Run: headless pygame with SDL's dummy video driver; simulated clock (each Clock.tick advances the game by its frame time, no real sleeping); random seed 0; keys injected as events and as key.get_pressed() state; no mouse input.
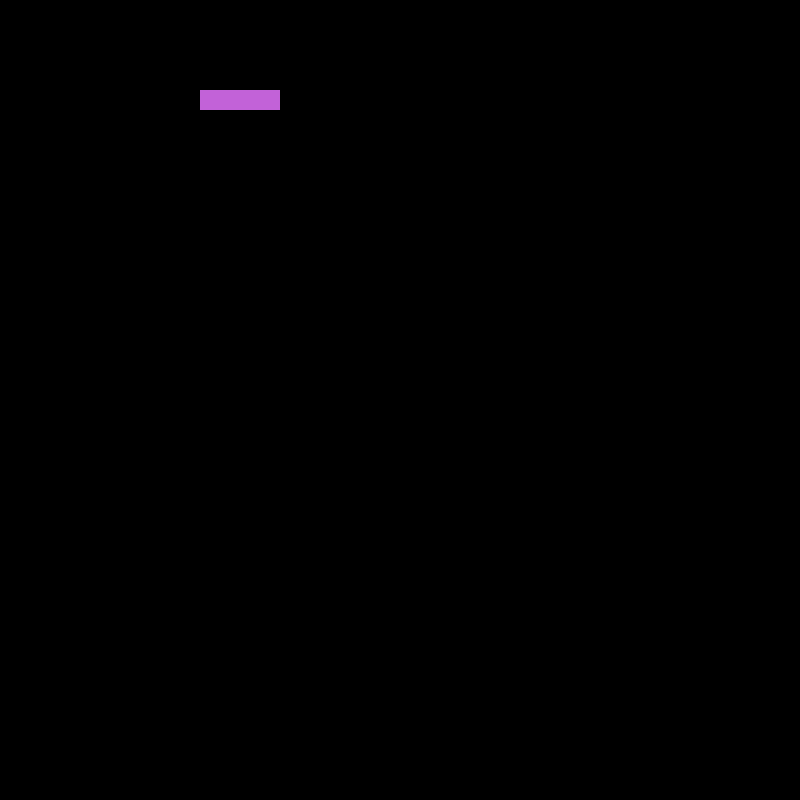
Frame 1 of 4 · flips 1–60 · no input
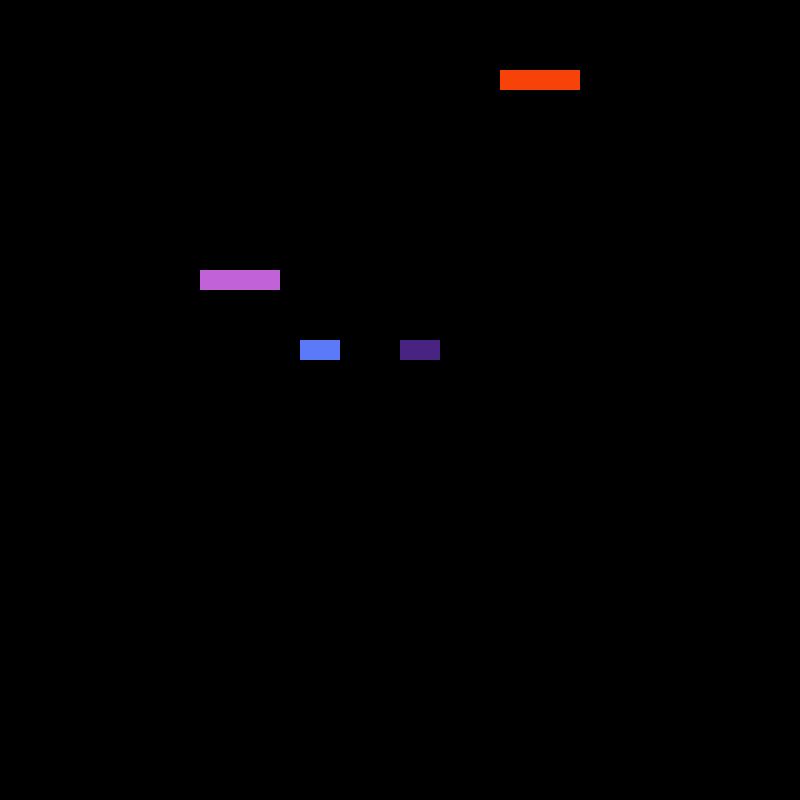
Frame 2 of 4 · flips 61–180 · tapped SPACE, RETURN · held RIGHT (→), D
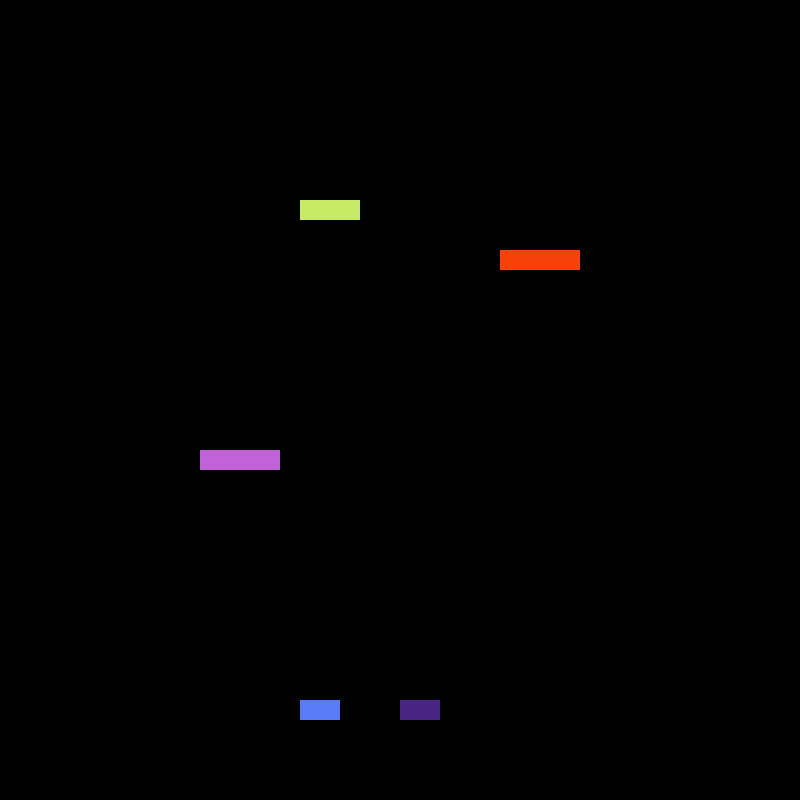
Frame 3 of 4 · flips 181–300 · held DOWN (↓), S
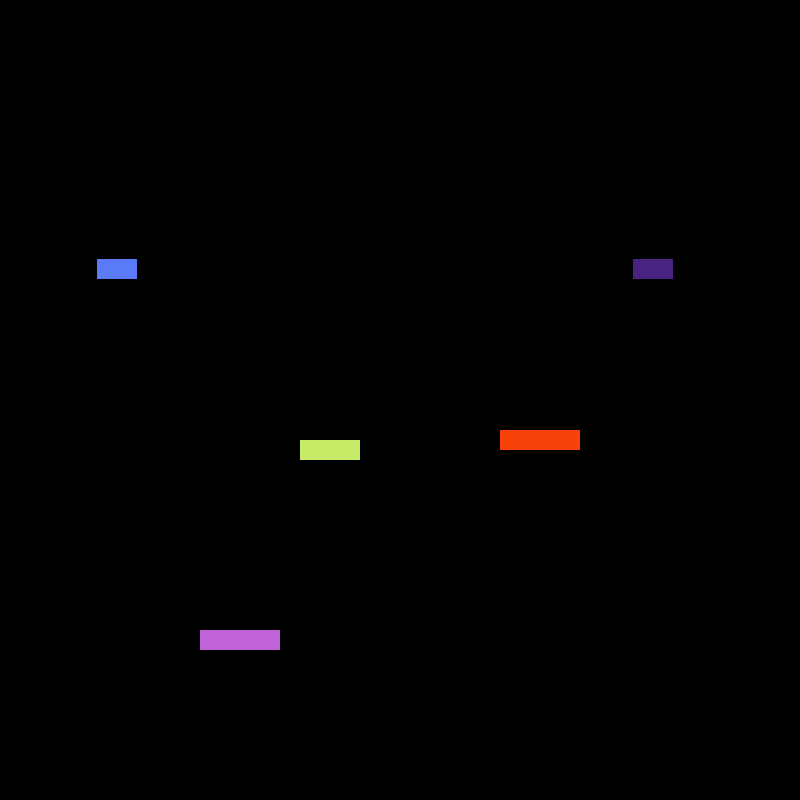
Frame 4 of 4 · flips 301–420 · held LEFT (←), A, UP (↑), W

The pygame program that drew these frames:

import pygame
import random
pygame.init()

screen = pygame.display.set_mode((800,800))
pygame.display.set_caption("Falling")
screen.fill((0,0,0))
clock = pygame.time.Clock()

doExit = False #Game Loop
   
class Platform:
    def __init__(self, xpos, ypos):
        self.xpos = xpos
        self.ypos = ypos
        self.blue = random.randrange(0,250)
        self.green = random.randrange(0,250)
        self.red = random.randrange(0,250)
        self.size = 0
        num = random.randrange(1,5)
        print("num is ", num)
        if num == 1:
            self.size = 20
        elif num == 2:
            self.size = 40
        elif num == 3:
            self.size = 60
        elif num == 4:
            self.size = 80
        elif num == 5:
            self.size = 100
        
        
    def draw(self):
            pygame.draw.rect(screen, (self.red, self.green, self.blue), (self.xpos, self.ypos,self.size, 20))

            
    def move(self):

        if self.size == 20:
            self.ypos+=5
        elif self.size == 40:
            self.ypos+=3
        elif self.size == 60:
            self.ypos+=2
        elif self.size == 80:
            self.ypos+=1.5
        elif self.size == 100:
            self.ypos+=1
            
    #reset function
        #check if ypos+20 > 800
        #if yes, set ypos to be less than 0
        #maybe randomize the x pos
    def reset(self):
        if self.ypos+20 > 800:
            self.ypos = -20
            self.xpos = random.randrange(0,700)
   
p1 = Platform(200, 0)
p2 = Platform(500, -200)
p3 = Platform(300, -400)
p4 = Platform(300, -200)
p5 = Platform(400, -200)


#game loop--------------------------------------------------------------------------
while not doExit:
    
    clock.tick(60)
      
    for event in pygame.event.get():
        if event.type == pygame.QUIT:
            doExit = True

    #physics section
    p1.move()
    p2.move()
    p3.move()
    p4.move()
    p5.move()
    #call reset function on each platform
    p1.reset()
    p2.reset()
    p3.reset()
    p4.reset()
    p5.reset()
    #render section
    screen.fill((0,0,0))
    p1.draw()
    p2.draw()
    p3.draw()
    p4.draw()
    p5.draw()
    pygame.display.flip()
